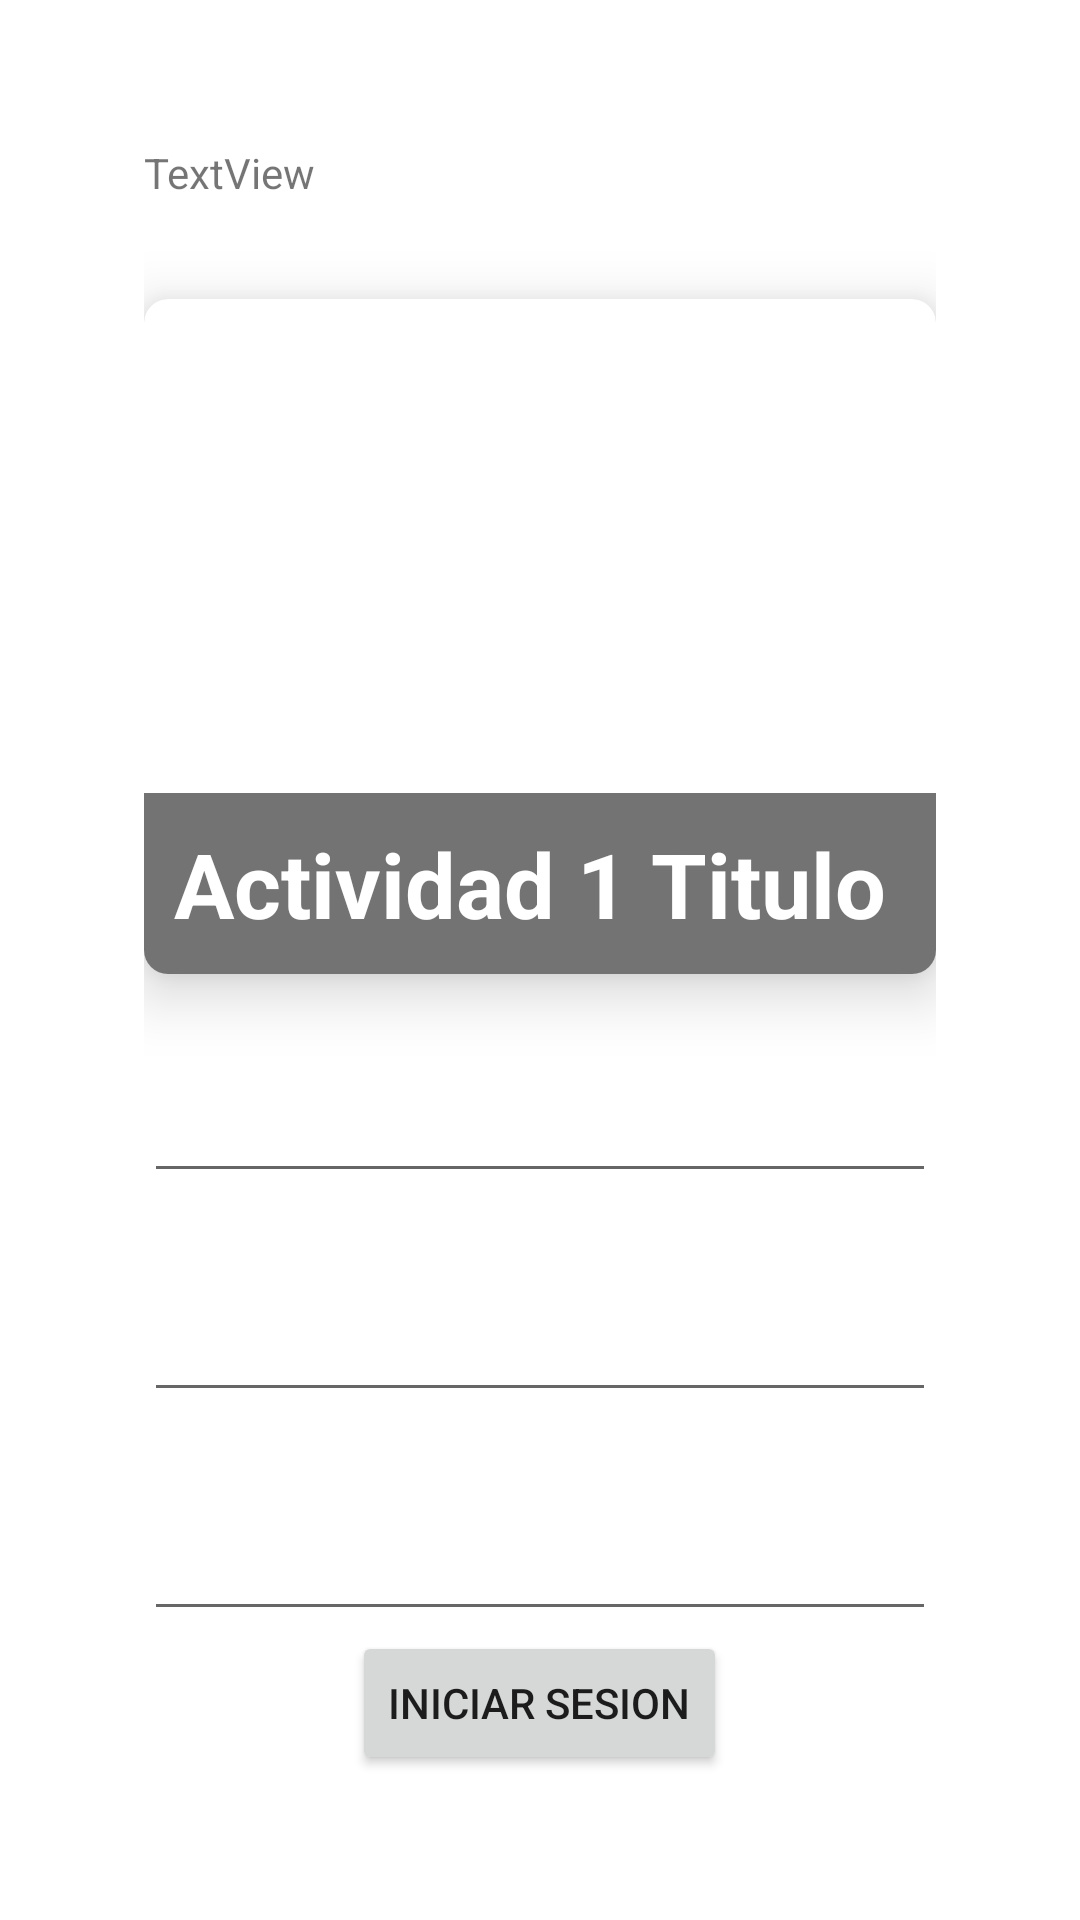

This screen was rendered from an Android layout file. Write that file and the resources it references.
<!-- AndroidManifest.xml: application theme Theme.TestApp -->
<!-- res/layout/activity_layouts.xml -->
<?xml version="1.0" encoding="utf-8"?>
<LinearLayout
    xmlns:android="http://schemas.android.com/apk/res/android"
    xmlns:app="http://schemas.android.com/apk/res-auto"
    xmlns:tools="http://schemas.android.com/tools"
    android:layout_width="match_parent"
    android:layout_height="match_parent"
    tools:context=".activity.ActivityLayouts"
    android:orientation="vertical"
    android:padding="48dp"
    >


    <TextView
        android:id="@+id/textView"
        android:layout_width="match_parent"
        android:layout_height="20dp"
        android:layout_weight="0.20"
        android:text="TextView" />


    <com.google.android.material.card.MaterialCardView
        xmlns:card_view="http://schemas.android.com/apk/res-auto"
        xmlns:android="http://schemas.android.com/apk/res/android"
        android:layout_width="match_parent"
        android:layout_height="225dp"
        card_view:cardCornerRadius="8dp"
        card_view:cardElevation="12dp">

        <ImageView
            android:layout_width="match_parent"
            android:layout_height="match_parent"
            android:src="@drawable/c"
            android:scaleType="centerCrop"
            android:contentDescription="@string/activity1_name" />

        <TextView
            android:layout_width="match_parent"
            android:layout_height="wrap_content"
            android:id="@+id/nombreCiudad"
            android:padding="10dp"
            android:text="@string/activity1_name"
            android:layout_gravity="bottom"
            android:background="#8c000000"
            android:textColor="@color/white"
            android:textSize="30sp"
            android:textStyle="bold"/>

    </com.google.android.material.card.MaterialCardView>




    <EditText
        android:id="@+id/editTextTextPassword"
        android:layout_width="match_parent"
        android:layout_height="wrap_content"
        android:layout_weight="0.20"
        android:ems="10"
        android:inputType="textPassword" />

    <EditText
        android:id="@+id/editTextTextEmailAddress"
        android:layout_width="match_parent"
        android:layout_height="wrap_content"
        android:layout_weight="0.20"
        android:ems="10"
        android:inputType="textEmailAddress" />

    <EditText
        android:id="@+id/editTextTime"
        android:layout_width="match_parent"
        android:layout_height="wrap_content"
        android:layout_weight="0.20"
        android:ems="10"
        android:inputType="time" />
    <Button
        android:id="@+id/boton_iniciar_sesion"
        style="?android:attr/buttonStyleSmall"
        android:layout_width="wrap_content"
        android:layout_height="wrap_content"
        android:layout_gravity="center_horizontal"
        android:text="Iniciar Sesion" />

</LinearLayout>
<!-- resources referenced by this layout -->
<resources>
  <color name="white">#FFFFFFFF</color>
  <string name="activity1_name">Actividad 1 Titulo</string>
  <style name="Theme.TestApp" parent="Theme.MaterialComponents.DayNight.DarkActionBar">
          
          <item name="colorPrimary">@color/purple_500</item>
          <item name="colorPrimaryVariant">@color/purple_700</item>
          <item name="colorOnPrimary">@color/white</item>
          
          <item name="colorSecondary">@color/teal_200</item>
          <item name="colorSecondaryVariant">@color/teal_700</item>
          <item name="colorOnSecondary">@color/black</item>
          
          <item name="android:statusBarColor" tools:targetApi="l">?attr/colorPrimaryVariant</item>
  
          
          <item name="windowNoTitle">true</item>
          <item name="windowActionBar">false</item>
  
  
      </style>
  <color name="purple_500">#FF6200EE</color>
  <color name="purple_700">#362955</color>
  <color name="teal_200">#3A7C76</color>
  <color name="teal_700">#51A8A8</color>
  <color name="black">#FF000000</color>
</resources>
